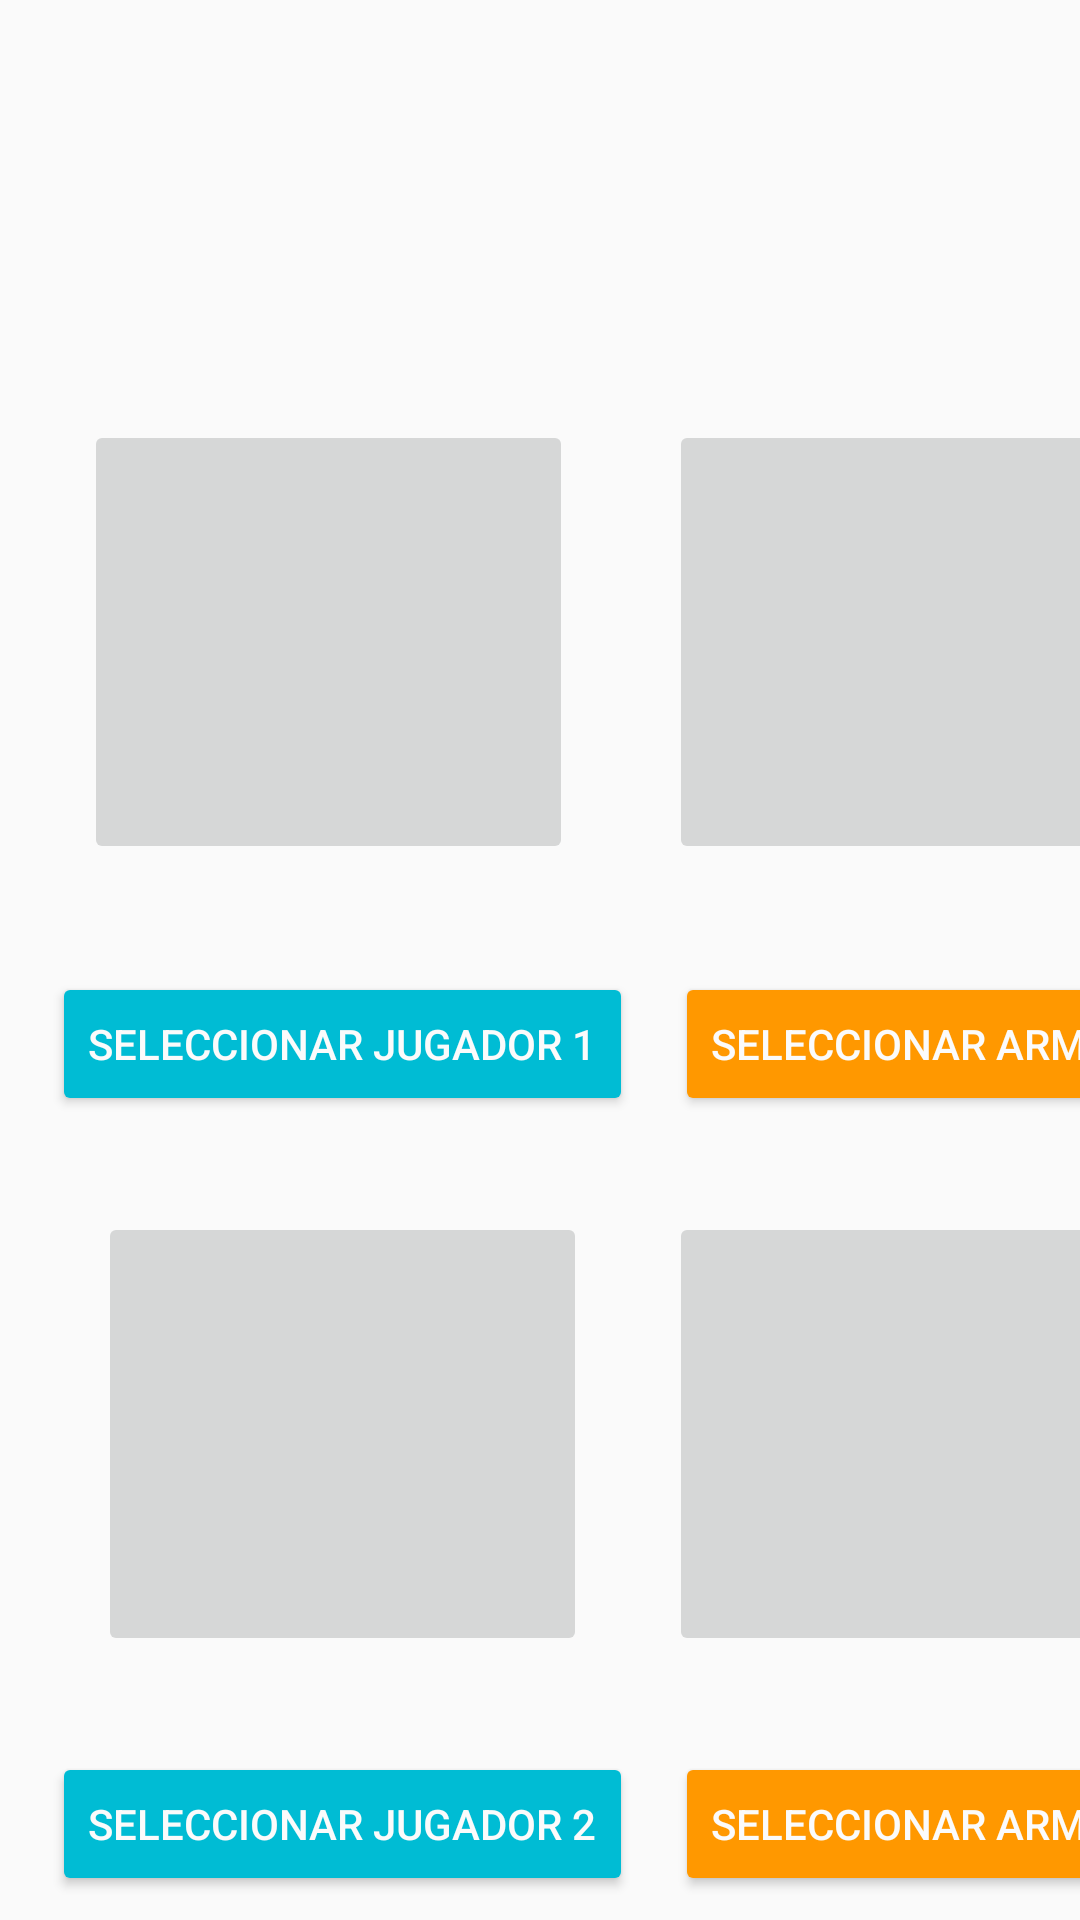

Layout XML and referenced resources for this Android screen:
<!-- AndroidManifest.xml: application theme Theme.U2a2Colorator -->
<!-- res/layout/u3a7_metalslug.xml -->
<?xml version="1.0" encoding="utf-8"?>
<androidx.constraintlayout.widget.ConstraintLayout xmlns:android="http://schemas.android.com/apk/res/android"
    xmlns:app="http://schemas.android.com/apk/res-auto"
    xmlns:tools="http://schemas.android.com/tools"
    android:layout_width="match_parent"
    android:layout_height="match_parent"
    tools:context=".ut03.u3a7Metalslug">
    <Button
        android:id="@+id/u3a7btSeleccionarArma2"
        android:layout_width="wrap_content"
        android:layout_height="wrap_content"
        android:layout_marginTop="32dp"
        android:backgroundTint="#FF9800"
        android:text="Seleccionar Arma"
        android:textColor="#FBFBFB"
        app:layout_constraintEnd_toEndOf="@+id/u3a7ivSeleccionarArma2"
        app:layout_constraintHorizontal_bias="0.525"
        app:layout_constraintStart_toStartOf="@+id/u3a7ivSeleccionarArma2"
        app:layout_constraintTop_toBottomOf="@+id/u3a7ivSeleccionarArma2" />

    <Button
        android:id="@+id/u3a7btSeleccionarJugador2"
        android:layout_width="wrap_content"
        android:layout_height="wrap_content"
        android:layout_marginTop="32dp"
        android:backgroundTint="#00BCD4"
        android:text="Seleccionar Jugador 2"
        android:textColor="#FBFBFB"
        app:layout_constraintEnd_toEndOf="@+id/u3a7ivSeleccionarJugador2"
        app:layout_constraintStart_toStartOf="@+id/u3a7ivSeleccionarJugador2"
        app:layout_constraintTop_toBottomOf="@+id/u3a7ivSeleccionarJugador2" />

    <Button
        android:id="@+id/u3a7btSeleccionarArma1"
        android:layout_width="wrap_content"
        android:layout_height="wrap_content"
        android:layout_marginTop="36dp"
        android:backgroundTint="#FF9800"
        android:text="Seleccionar Arma"
        android:textColor="#FBFBFB"
        app:layout_constraintEnd_toEndOf="@+id/u3a7ivSeleccionarArma1"
        app:layout_constraintStart_toStartOf="@+id/u3a7ivSeleccionarArma1"
        app:layout_constraintTop_toBottomOf="@+id/u3a7ivSeleccionarArma1" />

    <Button
        android:id="@+id/u3a7btSeleccionarJugador1"
        android:layout_width="wrap_content"
        android:layout_height="wrap_content"
        android:layout_marginTop="36dp"
        android:backgroundTint="#00BCD4"
        android:text="Seleccionar Jugador 1"
        android:textColor="#FBFBFB"
        app:layout_constraintEnd_toEndOf="@+id/u3a7ivSeleccionarJugador1"
        app:layout_constraintHorizontal_bias="0.35"
        app:layout_constraintStart_toStartOf="@+id/u3a7ivSeleccionarJugador1"
        app:layout_constraintTop_toBottomOf="@+id/u3a7ivSeleccionarJugador1"
        app:srcCompat="@drawable/interrogacion" />

    <ImageButton
        android:id="@+id/u3a7ivSeleccionarJugador2"
        android:layout_width="163dp"
        android:layout_height="148dp"
        android:layout_marginTop="32dp"
        android:scaleType="fitXY"
        app:layout_constraintEnd_toEndOf="@+id/u3a7btSeleccionarJugador1"
        app:layout_constraintStart_toStartOf="@+id/u3a7btSeleccionarJugador1"
        app:layout_constraintTop_toBottomOf="@+id/u3a7btSeleccionarJugador1"
        app:srcCompat="@drawable/interrogacion" />

    <ImageButton
        android:id="@+id/u3a7ivSeleccionarArma2"
        android:layout_width="163dp"
        android:layout_height="148dp"
        android:layout_marginTop="32dp"
        android:scaleType="fitXY"
        app:layout_constraintEnd_toEndOf="@+id/u3a7btSeleccionarArma1"
        app:layout_constraintHorizontal_bias="0.55"
        app:layout_constraintStart_toStartOf="@+id/u3a7btSeleccionarArma1"
        app:layout_constraintTop_toBottomOf="@+id/u3a7btSeleccionarArma1"
        app:srcCompat="@drawable/interrogacion" />

    <ImageButton
        android:id="@+id/u3a7ivSeleccionarArma1"
        android:layout_width="163dp"
        android:layout_height="148dp"
        android:layout_marginStart="32dp"
        android:scaleType="fitXY"
        app:layout_constraintStart_toEndOf="@+id/u3a7ivSeleccionarJugador1"
        app:layout_constraintTop_toTopOf="@+id/u3a7ivSeleccionarJugador1"
        app:srcCompat="@drawable/interrogacion" />

    <ImageButton
        android:id="@+id/u3a7ivSeleccionarJugador1"
        android:layout_width="163dp"
        android:layout_height="148dp"
        android:layout_marginStart="28dp"
        android:layout_marginTop="140dp"
        android:scaleType="fitXY"
        app:layout_constraintStart_toStartOf="parent"
        app:layout_constraintTop_toTopOf="parent"
        app:srcCompat="@drawable/interrogacion" />

    <TextView
        android:id="@+id/u3a7tvError"
        android:layout_width="wrap_content"
        android:layout_height="wrap_content"
        android:layout_marginTop="32dp"
        android:textSize="24sp"
        app:layout_constraintEnd_toEndOf="@+id/u3a7btSeleccionarArma2"
        app:layout_constraintStart_toStartOf="@+id/u3a7btSeleccionarJugador2"
        app:layout_constraintTop_toBottomOf="@+id/u3a7btSeleccionarArma2" />
</androidx.constraintlayout.widget.ConstraintLayout>
<!-- resources referenced by this layout -->
<resources>
  <style name="Theme.U2a2Colorator" parent="Base.Theme.U2a2Colorator" />
  <style name="Base.Theme.U2a2Colorator" parent="Theme.AppCompat.Light.NoActionBar">
          
          
      </style>
</resources>
